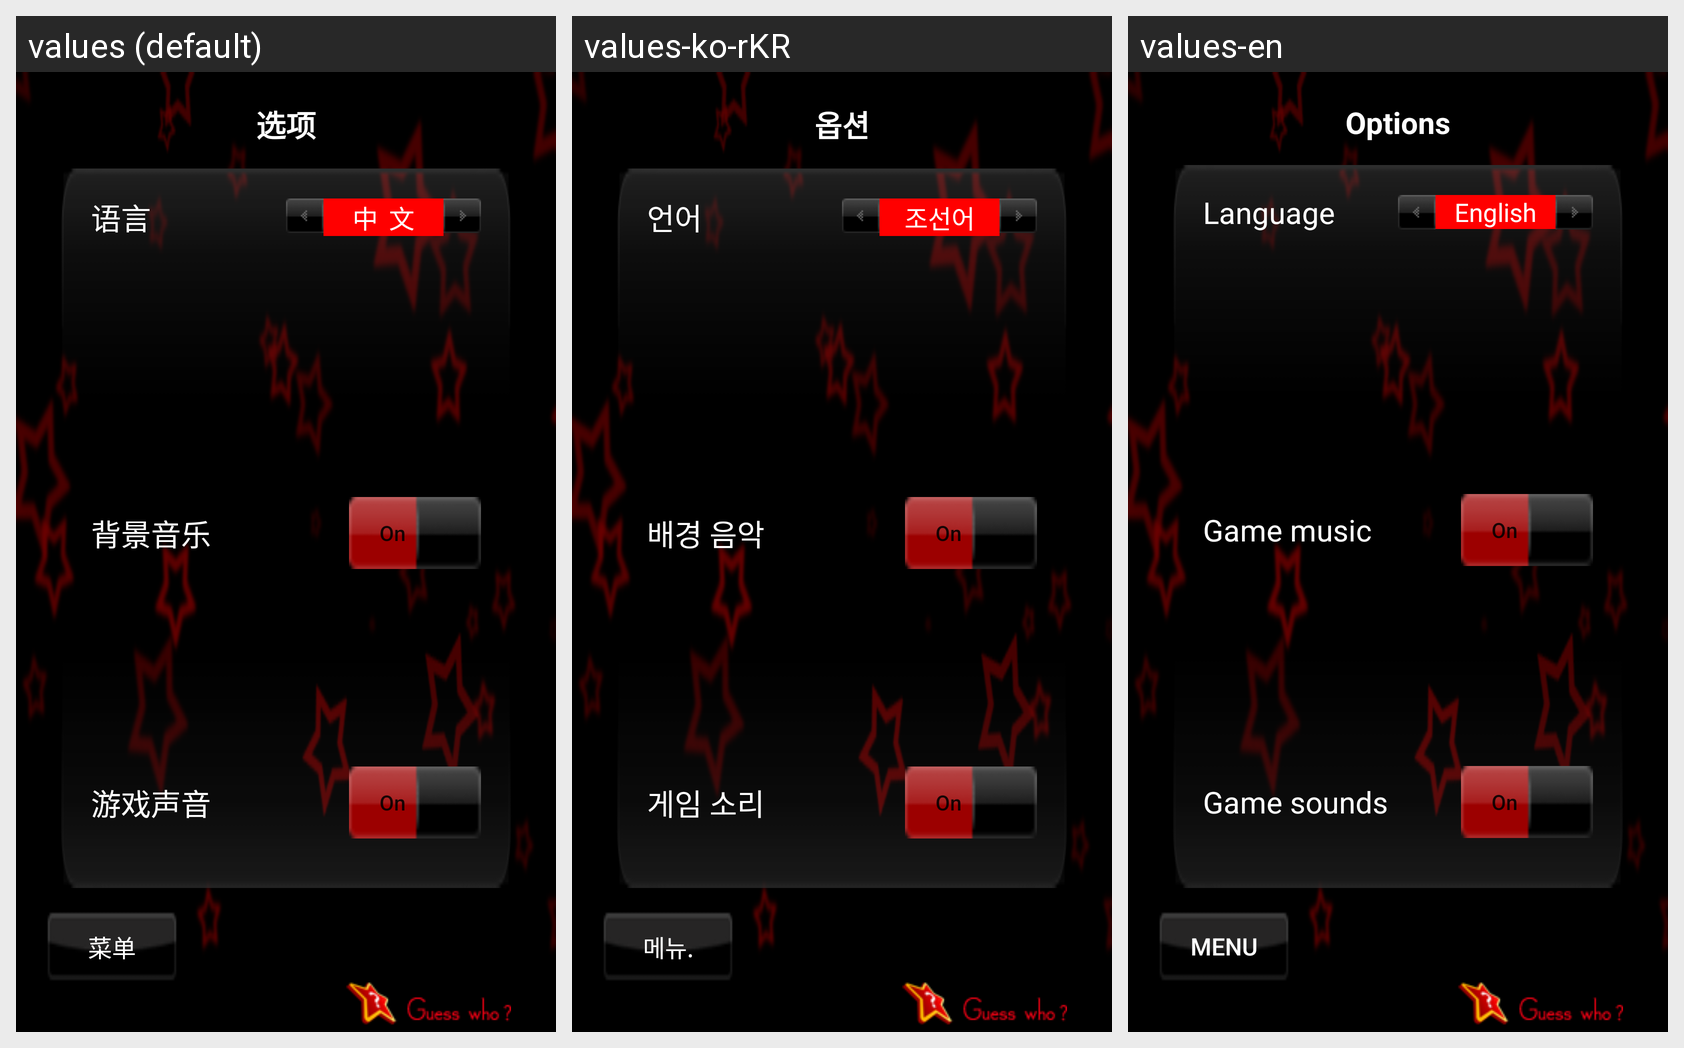

The same Android screen rendered under several of its app's locales, left to right. List the strings drawn on it with the default value and each locale's translation.
Android screen res/layout/options.xml rendered under 3 locales, left to right: values (default), values-ko-rKR, values-en. Device: Nexus 5 (rendered at 1080×1920; each locale shown at half size, 540×960, under a caption strip naming it); theme AppTheme.
Strings drawn on this screen, with the default value and each locale's value (text and hints the layout hard-codes, and strings that could not be matched under every locale, appear in the picture but are not listed):

options_title
  values: 选项
  values-ko-rKR: 옵션
  values-en: Options

options_language
  values: 语言
  values-ko-rKR: 언어
  values-en: Language

options_languagei
  values: 中  文
  values-ko-rKR: 조선어
  values-en: English

options_music
  values: 背景音乐
  values-ko-rKR: 배경 음악
  values-en: Game music

options_on
  values: On         
  values-ko-rKR: On         
  values-en: On         

options_sound
  values: 游戏声音
  values-ko-rKR: 게임 소리
  values-en: Game sounds

player_name_menu
  values: 菜单
  values-ko-rKR: 메뉴.
  values-en: Menu
